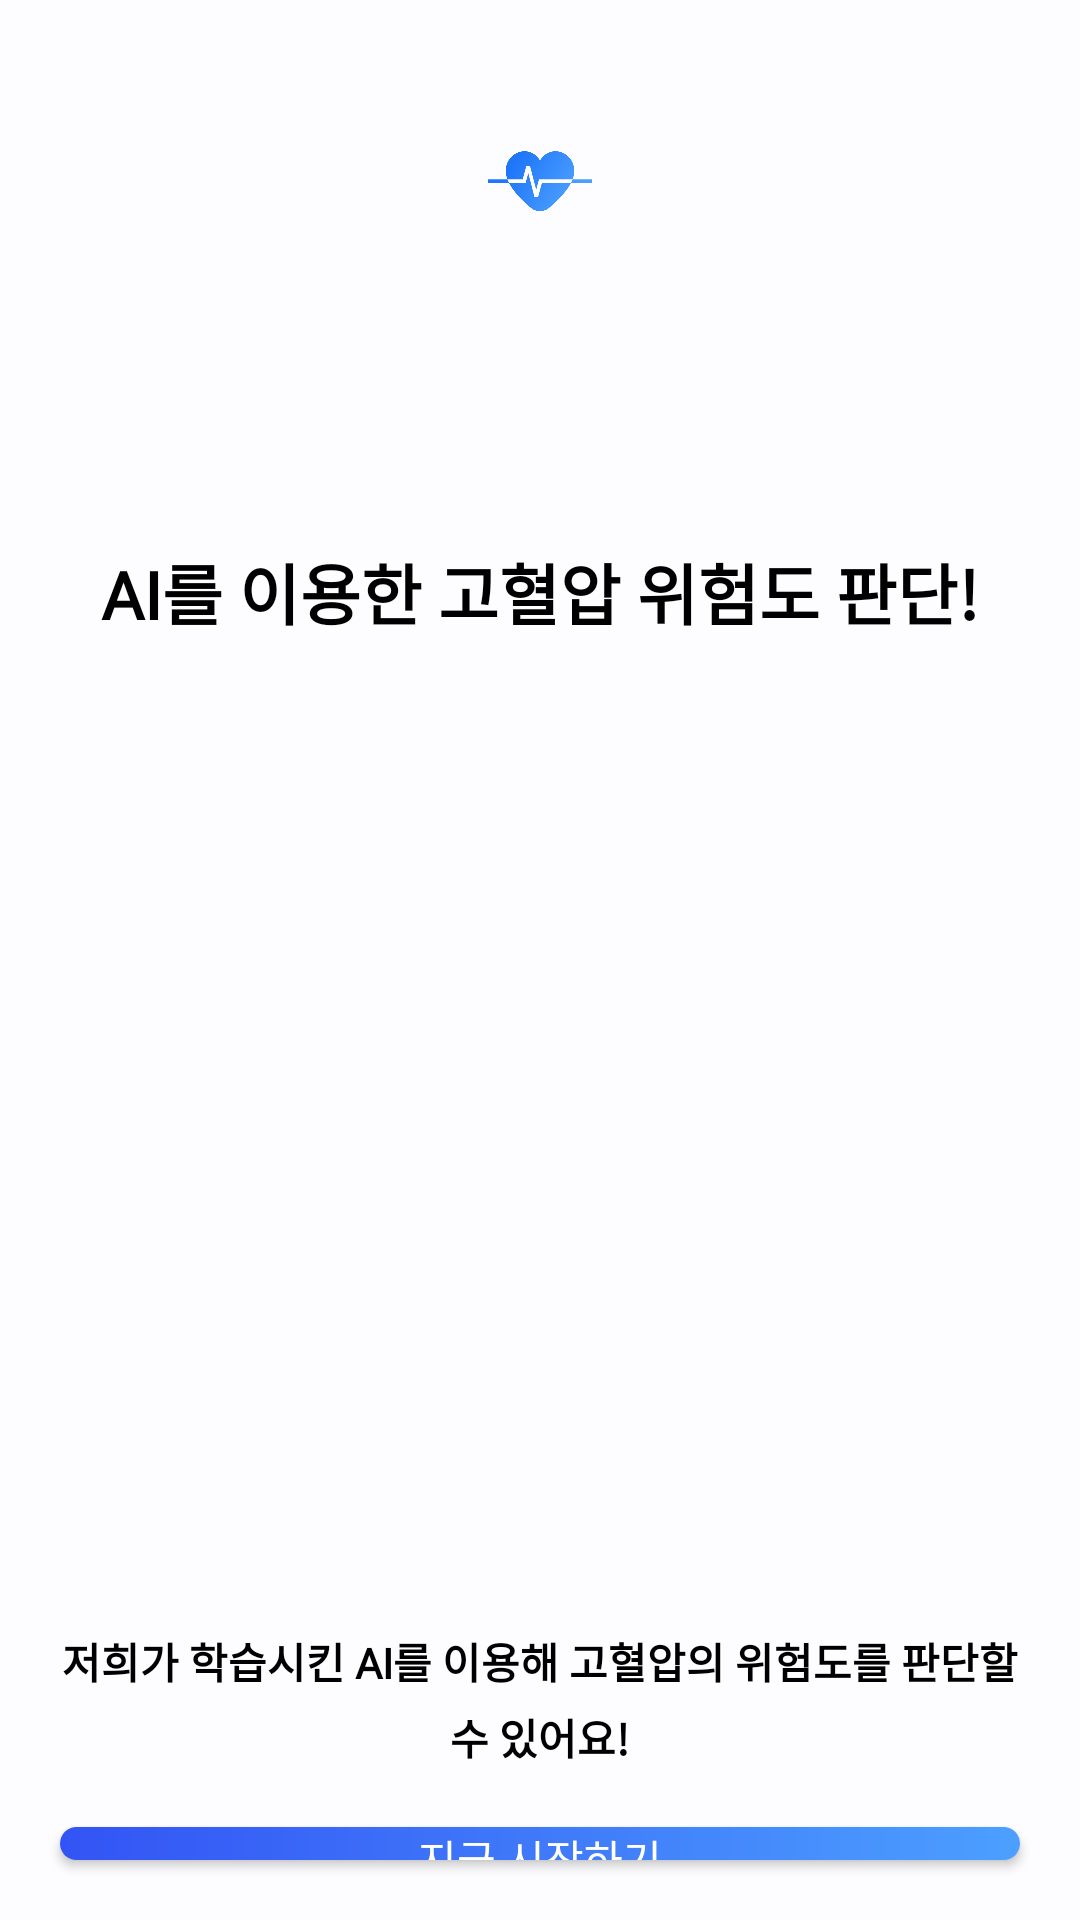

This screen was rendered from an Android layout file. Write that file and the resources it references.
<!-- AndroidManifest.xml: application theme Theme.CDP2app -->
<!-- res/layout/tutorial_third.xml -->
<?xml version="1.0" encoding="utf-8"?>
<LinearLayout xmlns:android="http://schemas.android.com/apk/res/android"
    xmlns:tools="http://schemas.android.com/tools"
    android:layout_width="match_parent"
    android:layout_height="match_parent"
    android:orientation="vertical"
    android:gravity="center_horizontal"
    tools:context=".tutorial.view.fragment.TutorialFragment2">

    <include layout="@layout/imageview_logo_on_top"/>

    <TextView
        android:layout_width="wrap_content"
        android:layout_height="wrap_content"
        android:layout_marginVertical="80dp"
        android:fontFamily="@font/nanum_gothic_normal"
        android:textSize="22sp"
        android:textStyle="bold"
        android:textColor="@color/black"
        android:text="@string/tutorial3"/>

    <ImageView
        android:layout_width="200dp"
        android:layout_height="200dp"
        android:src="@drawable/computer" />


    <TextView
        android:layout_width="wrap_content"
        android:layout_height="wrap_content"
        android:fontFamily="@font/nanum_gothic_normal"
        android:textSize="14sp"
        android:layout_marginTop="50dp"
        android:layout_marginHorizontal="20dp"
        android:lineSpacingExtra="5dp"
        android:textStyle="bold"
        android:textColor="@color/black"
        android:textAlignment="center"
        android:text="@string/tutorial3_detail"/>

    <Button
        android:id="@+id/end"
        android:layout_width="match_parent"
        android:layout_height="wrap_content"
        android:layout_margin="20dp"
        android:background="@drawable/background_button_enabled"
        android:text="@string/start"
        android:textColor="@color/white" />



</LinearLayout>
<!-- res/layout/imageview_logo_on_top.xml (included above) -->
<?xml version="1.0" encoding="utf-8"?>
<ImageView xmlns:android="http://schemas.android.com/apk/res/android"
    android:layout_width="wrap_content"
    android:layout_height="wrap_content"
    android:layout_gravity="center_horizontal"
    android:layout_marginTop="20dp"
    android:scaleX="0.25"
    android:scaleY="0.25"
    android:src="@drawable/ic_logo">
</ImageView>
<!-- resources referenced by this layout -->
<resources>
  <color name="black">#000000</color>
  <color name="white">#FFFFFF</color>
  <!-- drawable background_button_enabled (drawable) -->
  <?xml version="1.0" encoding="utf-8"?>
  <shape xmlns:android="http://schemas.android.com/apk/res/android"
      android:shape="rectangle">
  
      <corners android:radius="22dp"/>
  
      <gradient
          android:startColor="@color/main_gradient_dark"
          android:endColor="@color/main_gradient_light"
          android:angle="0"
          android:type="linear"/>
  
  </shape>
  <!-- drawable ic_logo: vector/xml drawable (drawable, 2161 chars, omitted) -->
  <string name="start">지금 시작하기</string>
  <string name="tutorial3">AI를 이용한 고혈압 위험도 판단!</string>
  <string name="tutorial3_detail">저희가 학습시킨 AI를 이용해 고혈압의 위험도를 판단할 수 있어요!</string>
  <style name="Theme.CDP2app" parent="Base.Theme.CDP2app" />
  <color name="main_gradient_dark">#3354F4</color>
  <color name="main_gradient_light">#4C9FFF</color>
  <style name="Base.Theme.CDP2app" parent="Theme.MaterialComponents.Light.NoActionBar">
          
          
          <item name="android:windowBackground">@color/background</item>
          <item name="android:statusBarColor">@color/background</item>
          <item name="android:windowLightStatusBar">true</item>
          <item name="colorPrimary">@color/main_blue</item>
          <item name="colorPrimaryDark">@color/main_blue</item>
          <item name="android:colorControlNormal">@color/white</item>
          <item name="colorAccent">@color/main_blue</item>
  
      </style>
  <color name="background">#FDFDFF</color>
  <color name="main_blue">#267CFA</color>
</resources>
